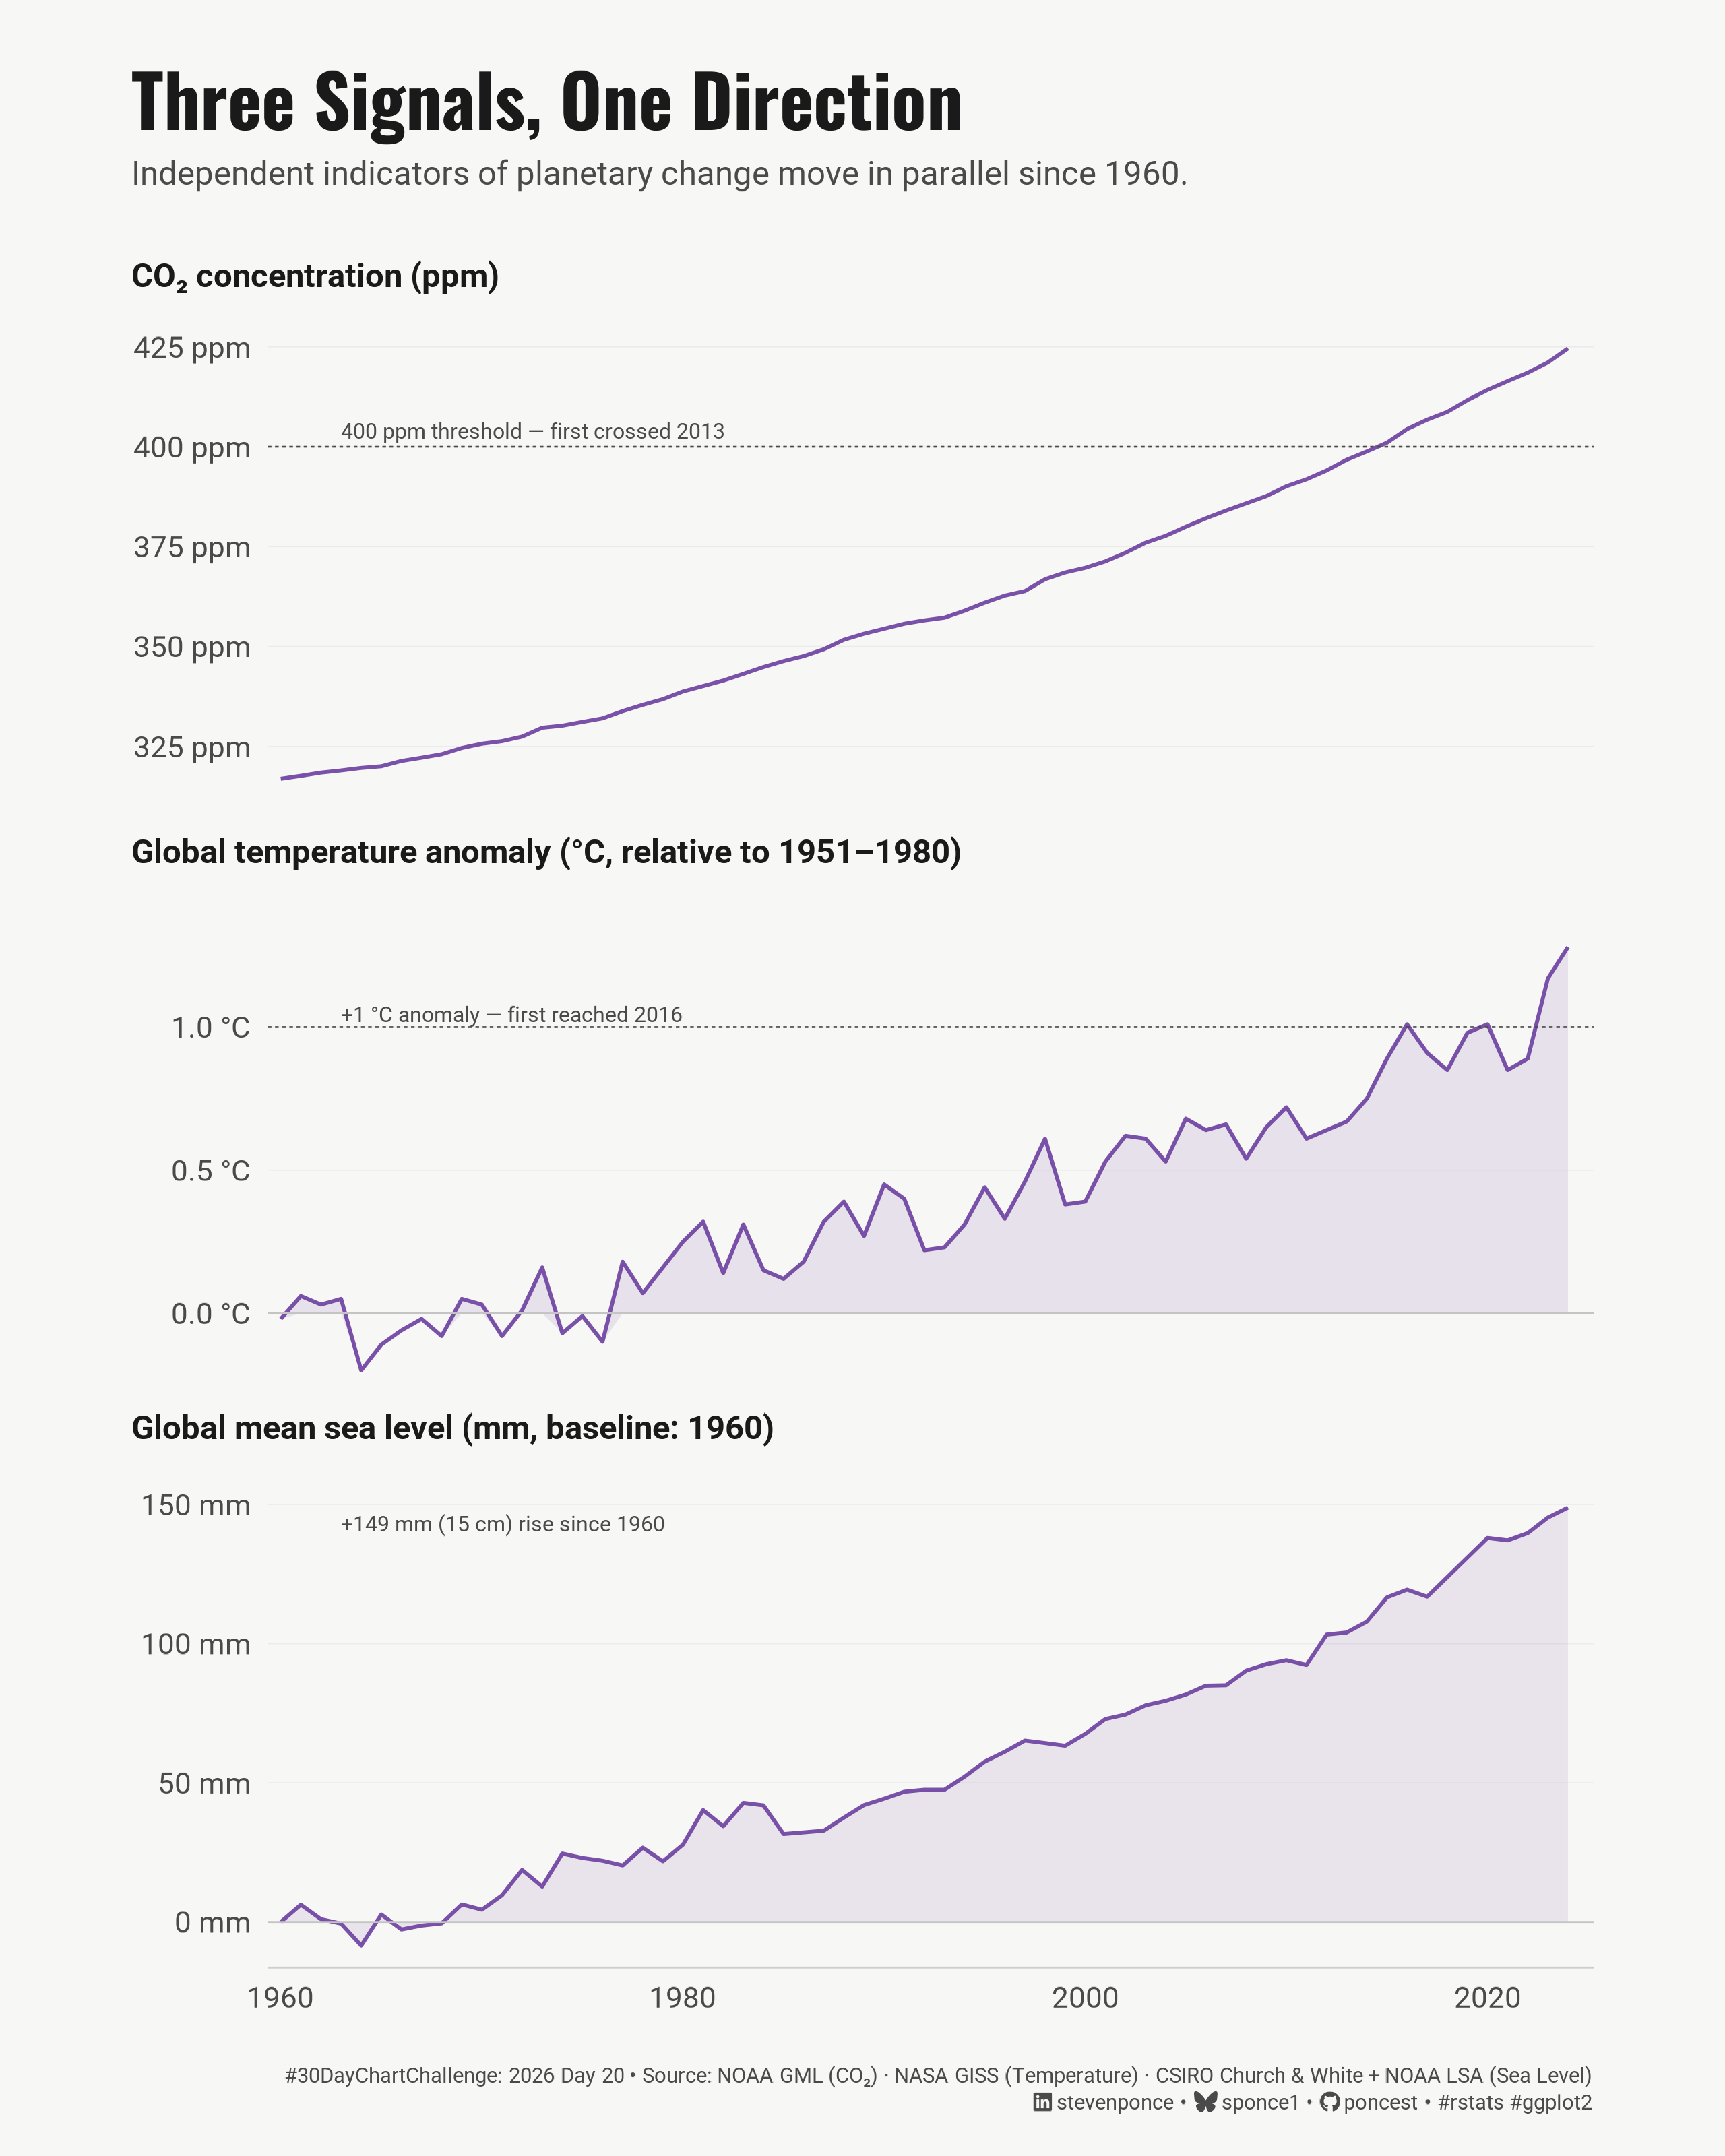

Reproduce this figure in R.

## Challenge:  #30DayChartChallenge 2026
## Prompt:     Day 20 · Timeseries | Global Change

## Topic:     Three Curves, One Crisis — CO₂, Temperature, Sea Level (1960–2024)
## Author:    Steven Ponce
## Date:      2026-04-20

## NOTE: This script uses custom helper functions for theming and formatting.
##       Helpers sourced from R/utils/ and R/themes/:
##       fonts.R, social_icons.R, base_theme.R
##       Key calls: get_theme_colors(), setup_fonts(), get_font_families(),
##                  create_base_theme(), extend_weekly_theme(), create_dcc_caption()

## Data Sources:
##   CO₂:         NOAA Global Monitoring Laboratory — Mauna Loa monthly mean
##                https://gml.noaa.gov/webdata/ccgg/trends/co2/co2_mm_mlo.csv
##   Temperature: NASA GISS Surface Temperature Analysis (GISTEMP v4) — global annual
##                https://data.giss.nasa.gov/gistemp/tabledata_v4/GLB.Ts+dSST.csv
##   Sea Level:   CSIRO Church & White tide gauge (1880–2013) spliced with
##                NOAA Laboratory for Satellite Altimetry (1993–present); both rebased to 1960 = 0 mm
##                CSIRO mirror: https://raw.githubusercontent.com/datasets/sea-level-rise/main/data/epa-sea-level.csv
##                NOAA LSA:     https://www.star.nesdis.noaa.gov/socd/lsa/SeaLevelRise/slr/slr_sla_gbl_keep_ref_90.csv


## 1. LOAD PACKAGES & SETUP ----
if (!require("pacman")) install.packages("pacman")
pacman::p_load(
  tidyverse, ggtext, showtext, patchwork,
  janitor, scales, glue
)

### |- figure size ---- 
camcorder::gg_record(
  dir    = here::here("temp_plots"),
  device = "png",
  width  = 8,
  height = 10,
  units  = "in",
  dpi    = 320
)

# Source utility functions
source(here::here("R/utils/fonts.R"))
source(here::here("R/utils/social_icons.R"))
source(here::here("R/themes/base_theme.R"))
source(here::here("R/utils/snap.R"))


## 2. READ IN THE DATA ----

### |- CO₂: NOAA Mauna Loa monthly mean ----
co2_raw <- read_csv(
  here::here("2026/data/co2_mauna_loa_raw.csv"),
  show_col_types = FALSE
)

### |- Temperature: NASA GISS global annual anomaly ----
temp_raw <- read_csv(
  here::here("2026/data/nasa_gistemp_global_raw.csv"),
  show_col_types = FALSE
)

### |- Sea Level Part A: CSIRO tide gauge ----
csiro_raw <- read_csv(
  here::here("2026/data/csiro_sea_level_raw.csv"),
  show_col_types = FALSE
)

### |- Sea Level Part B: NOAA LSA satellite altimetry ----
nasa_sea_raw <- read_csv(
  here::here("2026/data/noaa_lsa_sea_level_raw.csv"),
  show_col_types = FALSE
)


## 3. EXAMINING THE DATA ----
glimpse(co2_raw)
glimpse(temp_raw)
glimpse(csiro_raw)
glimpse(nasa_sea_raw)


## 4. TIDY DATA ----

### |- CO₂: annual mean, 1960–2024 ----
co2 <- co2_raw |>
  mutate(
    year    = as.integer(year),
    co2_avg = as.numeric(co2_avg)
  ) |>
  filter(co2_avg > 0) |> # drop -99.99 fill values
  group_by(year) |>
  summarise(co2_ppm = mean(co2_avg, na.rm = TRUE), .groups = "drop") |>
  filter(year >= 1960, year <= 2024)

### |- Temperature: annual J-D anomaly, 1960–2024 ----
temp <- temp_raw |>
  clean_names() |>
  select(year, j_d) |> # J-D = Jan–Dec annual mean
  rename(temp_anomaly = j_d) |>
  mutate(
    year         = as.integer(year),
    temp_anomaly = as.numeric(temp_anomaly)
  ) |>
  filter(!is.na(temp_anomaly), year >= 1960, year <= 2024)

### |- Sea Level: splice CSIRO + NASA, rebase to 1960 = 0 mm ----
csiro <- csiro_raw |>
  clean_names() |>
  select(year, csiro_adjusted_sea_level) |>
  rename(sea_mm = csiro_adjusted_sea_level) |>
  mutate(
    year   = as.integer(year),
    sea_mm = as.numeric(sea_mm) * 25.4 # inches → mm
  ) |>
  filter(year >= 1960, year <= 1992)

# NOAA LSA structure: year (decimal) + one column per satellite mission.
nasa_sea <- nasa_sea_raw |>
  clean_names() |>
  pivot_longer(
    cols      = -year,
    names_to  = "mission",
    values_to = "sea_mm"
  ) |>
  filter(!is.na(sea_mm)) |>
  mutate(
    year_int = floor(as.numeric(year)),
    sea_mm   = as.numeric(sea_mm)
  ) |>
  filter(year_int >= 1993, year_int <= 2024) |>
  group_by(year = year_int) |>
  summarise(sea_mm = mean(sea_mm, na.rm = TRUE), .groups = "drop")

# Offset NASA to be continuous with CSIRO at the 1992/1993 boundary
csiro_1992 <- csiro |>
  filter(year == 1992) |>
  pull(sea_mm)
nasa_1993 <- nasa_sea |>
  filter(year == 1993) |>
  pull(sea_mm)
nasa_offset <- csiro_1992 - nasa_1993

sea_spliced <- bind_rows(
  csiro,
  nasa_sea |> mutate(sea_mm = sea_mm + nasa_offset)
)

# Rebase: 1960 value → 0 mm
sea_base_1960 <- sea_spliced |>
  filter(year == 1960) |>
  pull(sea_mm)

sea <- sea_spliced |>
  mutate(
    year   = as.integer(year),
    sea_mm = sea_mm - sea_base_1960
  ) |>
  filter(year >= 1960, year <= 2024)


# 5. VISUALIZATION ---- 

### |- plot aesthetics ----
colors <- get_theme_colors(
  palette = list(
    accent    = "#6B3FA0",  
    bg        = "#F7F7F5",
    text_main = "#1A1A1A",
    text_mute = "#4A4A4A",       
    grid      = "#EBEBEB",     
    zero_line = "#C4C4C4"
  )
)

### |- titles and caption ----
title_text    <- "Three Signals, One Direction"

subtitle_text <- "Independent indicators of planetary change move in parallel since 1960."

caption_text  <- create_dcc_caption(
  dcc_year    = 2026,
  dcc_day     = 20,
  source_text = "NOAA GML (CO₂) · NASA GISS (Temperature) · CSIRO Church & White + NOAA LSA (Sea Level)"
)

### |- fonts ----
setup_fonts()
fonts <- get_font_families()

### |- shared panel theme ----
base_theme <- create_base_theme(colors)

panel_theme <- extend_weekly_theme(
  base_theme,
  theme(
    axis.title.x = element_blank(),
    axis.title.y = element_blank(),
    axis.text = element_text(
      family = fonts$text, size = 10, color = colors$palette$text_mute 
    ),
    axis.ticks = element_blank(),
    axis.line.x = element_line(color = "#CECECE", linewidth = 0.3),
    panel.grid.major.y = element_line(color = colors$palette$grid, linewidth = 0.18),
    panel.grid.major.x = element_blank(),
    panel.grid.minor = element_blank(),
    panel.background = element_rect(fill = colors$palette$bg, color = NA),
    plot.background = element_rect(fill = colors$palette$bg, color = NA),
    plot.margin = margin(4, 16, 4, 16)
  )
)

theme_set(panel_theme)

### |- Panel 1: CO₂ ----
p_co2 <- co2 |>
  ggplot(aes(x = year, y = co2_ppm)) +
  geom_line(color = colors$palette$accent, linewidth = 0.62, alpha = 0.9) +
  geom_hline(
    yintercept = 400, linetype = "22",
    color = colors$palette$text_mute, linewidth = 0.28
  ) +
  annotate(
    "text",
    x = 1963, y = 404,
    label = "400 ppm threshold — first crossed 2013",
    family = fonts$text, size = 2.55,
    color = colors$palette$text_mute, hjust = 0
  ) +
  scale_x_continuous(
    limits = c(1960, 2024), breaks = seq(1960, 2020, 20),
    expand = expansion(mult = c(0.01, 0.02))
  ) +
  scale_y_continuous(
    limits = c(310, NA),
    labels = label_number(suffix = " ppm"),
    expand = expansion(mult = c(0.02, 0.08))
  ) +
  labs(title = "CO₂ concentration (ppm)") +
  theme(
    plot.title = element_text(
      family = fonts$text, size = 11, face = "bold",
      color = colors$palette$text_main, margin = margin(b = 6)
    )
  )

### |- Panel 2: Temperature anomaly ----
p_temp <- temp |>
  ggplot(aes(x = year, y = temp_anomaly)) +
  geom_ribbon(
    aes(ymin = pmin(temp_anomaly, 0), ymax = temp_anomaly),
    fill = colors$palette$accent, alpha = 0.12
  ) +
  geom_line(color = colors$palette$accent, linewidth = 0.62, alpha = 0.9) +
  geom_hline(yintercept = 0, color = colors$palette$zero_line, linewidth = 0.3) +
  geom_hline(
    yintercept = 1.0, linetype = "22",
    color = colors$palette$text_mute, linewidth = 0.28
  ) +
  annotate(
    "text",
    x = 1963, y = 1.045,
    label = "+1 °C anomaly — first reached 2016",
    family = fonts$text, size = 2.55,
    color = colors$palette$text_mute, hjust = 0
  ) +
  scale_x_continuous(
    limits = c(1960, 2024), breaks = seq(1960, 2020, 20),
    expand = expansion(mult = c(0.01, 0.02))
  ) +
  scale_y_continuous(
    labels = label_number(suffix = " °C"),
    expand = expansion(mult = c(0.05, 0.14))
  ) +
  labs(title = "Global temperature anomaly (°C, relative to 1951–1980)") +
  theme(
    plot.title = element_text(
      family = fonts$text, size = 11, face = "bold",
      color = colors$palette$text_main, margin = margin(b = 6)
    )
  )

### |- Panel 3: Sea level ----
sea_end_val <- sea |> filter(year == max(year)) |> pull(sea_mm) |> round(0)

p_sea <- sea |>
  ggplot(aes(x = year, y = sea_mm)) +
  geom_ribbon(
    aes(ymin = 0, ymax = sea_mm),
    fill = colors$palette$accent, alpha = 0.10
  ) +
  geom_line(color = colors$palette$accent, linewidth = 0.62, alpha = 0.9) +
  geom_hline(yintercept = 0, color = colors$palette$zero_line, linewidth = 0.3) +
  annotate(
    "text",
    x = 1963, y = sea_end_val * 0.96,
    label = glue("+{sea_end_val} mm ({round(sea_end_val / 10, 0)} cm) rise since 1960"),
    family = fonts$text, size = 2.55,
    color = colors$palette$text_mute, hjust = 0
  ) +
  scale_x_continuous(
    limits = c(1960, 2024), breaks = seq(1960, 2020, 20),
    expand = expansion(mult = c(0.01, 0.02))
  ) +
  scale_y_continuous(
    labels = label_number(suffix = " mm"),
    expand = expansion(mult = c(0.05, 0.10))
  ) +
  labs(title = "Global mean sea level (mm, baseline: 1960)") +
  theme(
    plot.title = element_text(
      family = fonts$text, size = 11, face = "bold",
      color = colors$palette$text_main, margin = margin(b = 6)
    )
  )

### |- Combined plots ----
p_combined <- p_co2 / p_temp / p_sea +
  plot_layout(heights = c(1, 1, 1), axes = "collect_x") +
  plot_annotation(
    title = title_text,
    subtitle = subtitle_text,
    caption = caption_text,
    theme = theme(
      plot.title = element_text(
        family = fonts$title, face = "bold", size = 24,
        color = colors$palette$text_main, margin = margin(b = 6)
      ),
      plot.subtitle = element_text(
        family = fonts$text, size = 11,
        color = colors$palette$text_mute,
        lineheight = 1.4, margin = margin(b = 20)
      ),
      plot.caption = element_markdown(
        family = fonts$text, size = 7,
        color = colors$palette$text_mute, ,
        lineheight = 1.3,
        hjust = 1, margin = margin(t = 14)
      ),
      plot.background = element_rect(fill = colors$palette$bg, color = NA),
      plot.margin = margin(24, 28, 14, 28)
    )
  )

### |- preview ----
snap(p_combined)


# 6. HELPER FUNCTIONS DOCUMENTATION ----

## ============================================================================ ##
##                     CUSTOM HELPER FUNCTIONS                                  ##
## ============================================================================ ##
#
# This analysis uses custom helper functions for consistent theming, fonts,
# and formatting across all my #TidyTuesday projects. The core analysis logic
# (data tidying and visualization) uses only standard tidyverse packages.
#
# -----------------------------------------------------------------------------
# FUNCTIONS USED IN THIS SCRIPT:
# -----------------------------------------------------------------------------
#
# 📂 R/utils/fonts.R
#    • setup_fonts()       - Initialize Google Fonts with showtext
#    • get_font_families() - Return standardized font family names
#
# 📂 R/utils/social_icons.R
#    • create_social_caption() - Generate formatted caption with social handles
#                                and #TidyTuesday attribution
#
# 📂 R/themes/base_theme.R
#    • create_base_theme()   - Create consistent base ggplot2 theme
#    • extend_weekly_theme() - Add weekly-specific theme customizations
#    • get_theme_colors()    - Get color palettes for highlight/text
#
# -----------------------------------------------------------------------------
# WHY CUSTOM FUNCTIONS?
# -----------------------------------------------------------------------------
# These utilities eliminate repetitive code and ensure visual consistency
# across 50+ weekly visualizations. Instead of copy-pasting 30+ lines of
# theme() code each week, I use create_base_theme() and extend as needed.
#
# -----------------------------------------------------------------------------
# VIEW SOURCE CODE:
# -----------------------------------------------------------------------------
# All helper functions are open source on GitHub:
# 🔗 https://github.com/poncest/30DayChartChallenge/tree/main/R
#
# Main files:
#   • R/utils/fonts.R         - Font setup and management
#   • R/utils/social_icons.R  - Caption generation with icons
#   • R/themes/base_theme.R   - Reusable ggplot2 themes
#
# -----------------------------------------------------------------------------
# REPRODUCIBILITY:
# -----------------------------------------------------------------------------
# To run this script:
#
# Option 1 - Use the helper functions (recommended):
#   1. Clone the repo: https://github.com/poncest/30DayChartChallenge/
#   2. Make sure the R/ directory structure is maintained
#   3. Run the script as-is
#
# Option 2 - Replace with standard code:
#   1. Replace setup_fonts() with your own font setup
#   2. Replace get_theme_colors() with manual color definitions
#   3. Replace create_base_theme() with theme_minimal() + theme()
#   4. Replace create_social_caption() with manual caption text
#
## ============================================================================ ##


# 7. SESSION INFO ----
sessioninfo::session_info(include_base = TRUE)

# ─ Session info ────────────────────────────────────────────────────────────────────────────────────────────
# setting  value
# version  R version 4.3.1 (2023-06-16 ucrt)
# os       Windows 11 x64 (build 26100)
# system   x86_64, mingw32
# ui       RStudio
# language (EN)
# collate  English_United States.utf8
# ctype    English_United States.utf8
# tz       America/New_York
# date     2026-03-27
# rstudio  2026.01.1+403 Apple Blossom (desktop)
# pandoc   NA
# quarto   ERROR: Unknown command "TMPDIR=C:/Users/poncest/AppData/Local/Temp/RtmpuI0X6e/file86785de212e8". Did you mean command "install"? @ C:\\PROGRA~1\\RStudio\\RESOUR~1\\app\\bin\\quarto\\bin\\quarto.exe
# 
# ─ Packages ────────────────────────────────────────────────────────────────────────────────────────────────
# ! package      * version  date (UTC) lib source
# base         * 4.3.1    2023-06-16 [?] local
# bit            4.6.0    2025-03-06 [1] CRAN (R 4.3.3)
# bit64          4.6.0-1  2025-01-16 [1] CRAN (R 4.3.3)
# camcorder      0.1.0    2022-10-03 [1] CRAN (R 4.3.3)
# cli            3.6.4    2025-02-13 [1] CRAN (R 4.3.3)
# commonmark     2.0.0    2025-07-07 [1] CRAN (R 4.3.1)
# P compiler       4.3.1    2023-06-16 [2] local
# crayon         1.5.3    2024-06-20 [1] CRAN (R 4.3.3)
# curl           7.0.0    2025-08-19 [1] CRAN (R 4.3.1)
# P datasets     * 4.3.1    2023-06-16 [2] local
# dplyr        * 1.2.0    2026-02-03 [1] CRAN (R 4.3.1)
# farver         2.1.2    2024-05-13 [1] CRAN (R 4.3.3)
# forcats      * 1.0.1    2025-09-25 [1] CRAN (R 4.3.1)
# generics       0.1.4    2025-05-09 [1] CRAN (R 4.3.1)
# ggplot2      * 4.0.2    2026-02-03 [1] CRAN (R 4.3.1)
# ggtext       * 0.1.2    2022-09-16 [1] CRAN (R 4.3.3)
# gifski         1.32.0-2 2025-03-18 [1] CRAN (R 4.3.3)
# glue         * 1.8.0    2024-09-30 [1] CRAN (R 4.3.3)
# P graphics     * 4.3.1    2023-06-16 [2] local
# P grDevices    * 4.3.1    2023-06-16 [2] local
# P grid           4.3.1    2023-06-16 [2] local
# gridtext       0.1.6    2026-02-19 [1] CRAN (R 4.3.1)
# gtable         0.3.6    2024-10-25 [1] CRAN (R 4.3.3)
# here         * 1.0.2    2025-09-15 [1] CRAN (R 4.3.1)
# hms            1.1.4    2025-10-17 [1] CRAN (R 4.3.1)
# janitor      * 2.2.1    2024-12-22 [1] CRAN (R 4.3.3)
# jsonlite       2.0.0    2025-03-27 [1] CRAN (R 4.3.3)
# labeling       0.4.3    2023-08-29 [1] CRAN (R 4.3.1)
# lifecycle      1.0.5    2026-01-08 [1] CRAN (R 4.3.1)
# litedown       0.9      2025-12-18 [1] CRAN (R 4.3.1)
# lubridate    * 1.9.5    2026-02-04 [1] CRAN (R 4.3.1)
# magick         2.8.6    2025-03-23 [1] CRAN (R 4.3.3)
# magrittr       2.0.3    2022-03-30 [1] CRAN (R 4.3.3)
# markdown       2.0      2025-03-23 [1] CRAN (R 4.3.3)
# P methods      * 4.3.1    2023-06-16 [2] local
# pacman       * 0.5.1    2019-03-11 [1] CRAN (R 4.3.3)
# P parallel       4.3.1    2023-06-16 [2] local
# patchwork    * 1.3.2    2025-08-25 [1] CRAN (R 4.3.1)
# pillar         1.11.1   2025-09-17 [1] CRAN (R 4.3.1)
# pkgconfig      2.0.3    2019-09-22 [1] CRAN (R 4.3.3)
# purrr        * 1.2.1    2026-01-09 [1] CRAN (R 4.3.1)
# R6             2.6.1    2025-02-15 [1] CRAN (R 4.3.3)
# ragg           1.5.0    2025-09-02 [1] CRAN (R 4.3.1)
# RColorBrewer   1.1-3    2022-04-03 [1] CRAN (R 4.3.1)
# Rcpp           1.1.1    2026-01-10 [1] CRAN (R 4.3.1)
# readr        * 2.2.0    2026-02-19 [1] CRAN (R 4.3.1)
# rlang          1.1.7    2026-01-09 [1] CRAN (R 4.3.1)
# rprojroot      2.1.1    2025-08-26 [1] CRAN (R 4.3.1)
# rstudioapi     0.18.0   2026-01-16 [1] CRAN (R 4.3.1)
# rsvg           2.6.2    2025-03-23 [1] CRAN (R 4.3.3)
# S7             0.2.0    2024-11-07 [1] CRAN (R 4.3.3)
# scales       * 1.4.0    2025-04-24 [1] CRAN (R 4.3.1)
# sessioninfo    1.2.3    2025-02-05 [1] CRAN (R 4.3.3)
# showtext     * 0.9-7    2024-03-02 [1] CRAN (R 4.3.3)
# showtextdb   * 3.0      2020-06-04 [1] CRAN (R 4.3.3)
# snakecase      0.11.1   2023-08-27 [1] CRAN (R 4.3.3)
# P stats        * 4.3.1    2023-06-16 [2] local
# stringi        1.8.7    2025-03-27 [1] CRAN (R 4.3.3)
# stringr      * 1.6.0    2025-11-04 [1] CRAN (R 4.3.1)
# svglite        2.1.3    2023-12-08 [1] CRAN (R 4.3.3)
# sysfonts     * 0.8.9    2024-03-02 [1] CRAN (R 4.3.3)
# systemfonts    1.3.2    2026-03-05 [1] CRAN (R 4.3.1)
# textshaping    1.0.4    2025-10-10 [1] CRAN (R 4.3.1)
# tibble       * 3.2.1    2023-03-20 [1] CRAN (R 4.3.3)
# tidyr        * 1.3.2    2025-12-19 [1] CRAN (R 4.3.1)
# tidyselect     1.2.1    2024-03-11 [1] CRAN (R 4.3.3)
# tidyverse    * 2.0.0    2023-02-22 [1] CRAN (R 4.3.3)
# timechange     0.4.0    2026-01-29 [1] CRAN (R 4.3.1)
# P tools          4.3.1    2023-06-16 [2] local
# tzdb           0.5.0    2025-03-15 [1] CRAN (R 4.3.3)
# P utils        * 4.3.1    2023-06-16 [2] local
# vctrs          0.7.1    2026-01-23 [1] CRAN (R 4.3.1)
# vroom          1.7.0    2026-01-27 [1] CRAN (R 4.3.1)
# withr          3.0.2    2024-10-28 [1] CRAN (R 4.3.3)
# xfun           0.56     2026-01-18 [1] CRAN (R 4.3.1)
# xml2           1.5.2    2026-01-17 [1] CRAN (R 4.3.1)
# 
# [1] C:/Users/poncest/AppData/Local/R/win-library/4.3
# [2] C:/Program Files/R/R-4.3.1/library
# 
# * ── Packages attached to the search path.
# P ── Loaded and on-disk path mismatch.
# 
# ───────────────────────────────────────────────────────────────────────────────────────────────────────────
